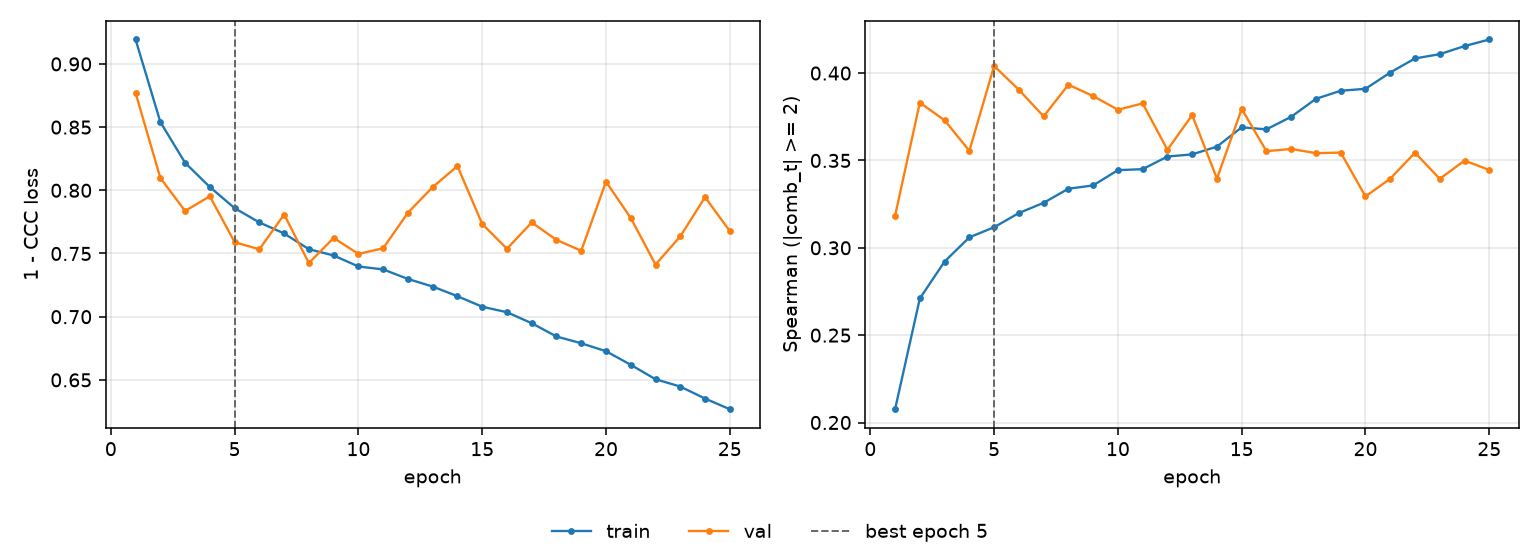

Data behind this chart, as committed beside it:
epoch, tr_loss, vl_loss, tr_sp, vl_sp, is_best
1, 0.9193, 0.877, 0.2076, 0.3183, False
2, 0.8541, 0.8098, 0.271, 0.3831, False
3, 0.8218, 0.7837, 0.2921, 0.373, False
4, 0.8026, 0.7953, 0.306, 0.3555, False
5, 0.7859, 0.759, 0.3118, 0.4041, True
6, 0.7746, 0.7533, 0.3199, 0.3904, False
7, 0.7658, 0.7808, 0.3257, 0.3752, False
8, 0.7534, 0.7425, 0.3338, 0.3933, False
9, 0.7484, 0.7623, 0.3357, 0.3869, False
10, 0.7397, 0.7497, 0.3444, 0.379, False
11, 0.7374, 0.7541, 0.345, 0.3826, False
12, 0.7299, 0.7823, 0.3522, 0.3561, False
13, 0.7238, 0.8026, 0.3535, 0.376, False
14, 0.7162, 0.8191, 0.3579, 0.3396, False
15, 0.7079, 0.7734, 0.369, 0.3795, False
16, 0.7035, 0.7538, 0.3678, 0.3553, False
17, 0.6948, 0.7745, 0.375, 0.3566, False
18, 0.6843, 0.7608, 0.3853, 0.3542, False
19, 0.679, 0.7521, 0.3899, 0.3545, False
20, 0.6727, 0.8068, 0.391, 0.3294, False
21, 0.6619, 0.7781, 0.4003, 0.3396, False
22, 0.6505, 0.7413, 0.4084, 0.3544, False
23, 0.6447, 0.7635, 0.4108, 0.3395, False
24, 0.6352, 0.7946, 0.4154, 0.3499, False
25, 0.6268, 0.7677, 0.4192, 0.3445, False
